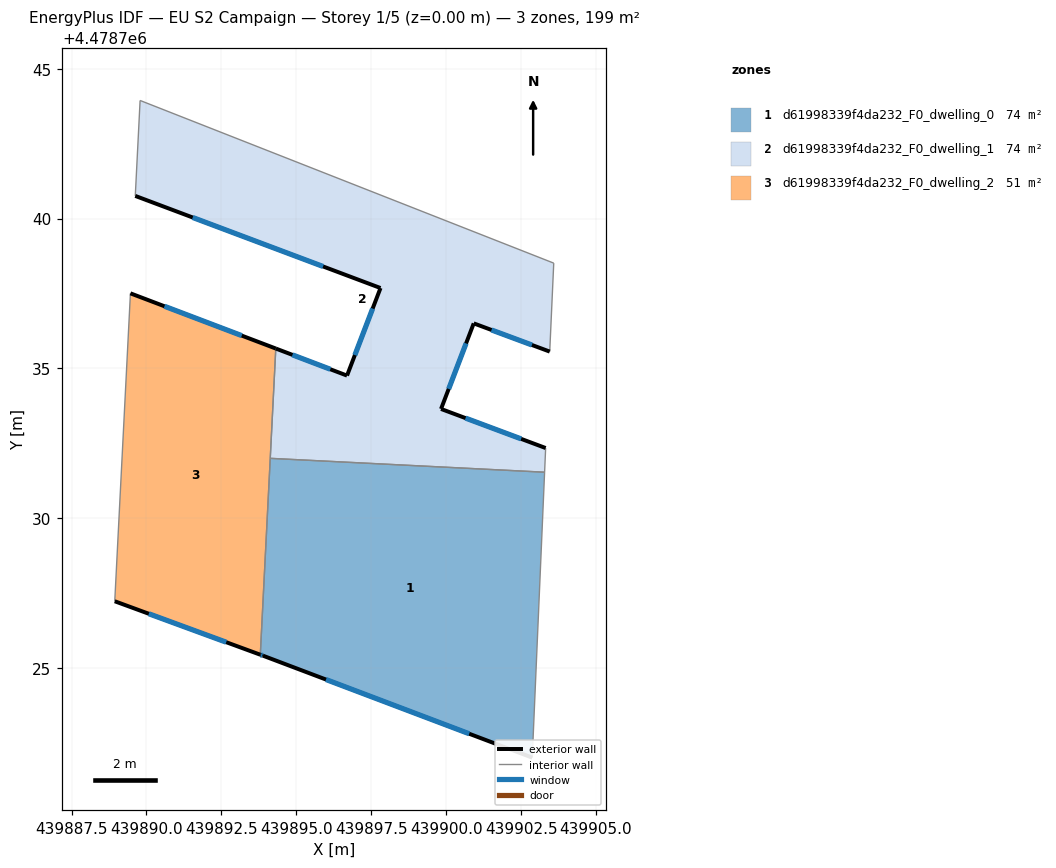
=== STOREY PLAN SPEC (per zone: floor XY polygon, exterior-wall plan segments, windows/doors) ===
zone 1: d61998339f4da232_F0_dwelling_0  (74.0 m²)
  floor: (439902.87, 4478722.01) (439903.28, 4478731.54) (439894.13, 4478732.00) (439893.80, 4478725.45) (439893.89, 4478725.41)
  exterior wall: (439893.89, 4478725.41) – (439893.80, 4478725.45)  [0.1 m]
    window: (439893.87, 4478725.42) – (439893.82, 4478725.44)  [0.1 m²]
  exterior wall: (439902.87, 4478722.01) – (439893.89, 4478725.41)  [9.6 m]
    window: (439900.77, 4478722.81) – (439895.99, 4478724.62)  [8.2 m²]
  interior walls: 3
zone 2: d61998339f4da232_F0_dwelling_1  (74.0 m²)
  floor: (439903.28, 4478731.54) (439903.32, 4478732.34) (439899.83, 4478733.65) (439900.92, 4478736.50) (439903.46, 4478735.56) (439903.59, 4478738.51) (439889.79, 4478743.94) (439889.63, 4478740.75) (439897.81, 4478737.68) (439896.69, 4478734.76) (439894.32, 4478735.66) (439894.13, 4478732.00)
  exterior wall: (439903.46, 4478735.56) – (439900.92, 4478736.50)  [2.7 m]
    window: (439902.86, 4478735.78) – (439901.51, 4478736.28)  [2.3 m²]
  exterior wall: (439900.92, 4478736.50) – (439899.83, 4478733.65)  [3.1 m]
    window: (439900.66, 4478735.83) – (439900.08, 4478734.31)  [2.6 m²]
  exterior wall: (439899.83, 4478733.65) – (439903.32, 4478732.34)  [3.7 m]
    window: (439900.65, 4478733.34) – (439902.50, 4478732.65)  [3.2 m²]
  exterior wall: (439894.32, 4478735.66) – (439896.69, 4478734.76)  [2.5 m]
    window: (439894.87, 4478735.45) – (439896.14, 4478734.97)  [2.2 m²]
  exterior wall: (439896.69, 4478734.76) – (439897.81, 4478737.68)  [3.1 m]
    window: (439896.95, 4478735.44) – (439897.55, 4478737.00)  [2.7 m²]
  exterior wall: (439897.81, 4478737.68) – (439889.63, 4478740.75)  [8.7 m]
    window: (439895.89, 4478738.40) – (439891.54, 4478740.04)  [7.4 m²]
  interior walls: 6
zone 3: d61998339f4da232_F0_dwelling_2  (50.7 m²)
  floor: (439893.80, 4478725.45) (439894.32, 4478735.66) (439889.46, 4478737.50) (439888.94, 4478727.23)
  exterior wall: (439889.46, 4478737.50) – (439894.32, 4478735.66)  [5.2 m]
    window: (439890.60, 4478737.07) – (439893.18, 4478736.09)  [4.4 m²]
  exterior wall: (439893.80, 4478725.45) – (439888.94, 4478727.23)  [5.2 m]
    window: (439892.66, 4478725.86) – (439890.08, 4478726.81)  [4.4 m²]
  interior walls: 3

=== DERIVED (storey summary) ===
Building: EU S2 Campaign
Storey: 1 of 5  (floor level z = 0.00 m)
Storey gross floor area: 198.7 m²
Zones on this storey: 3
  - d61998339f4da232_F0_dwelling_0: floor 74.0 m²; exterior wall 9.7 m (29.1 m²); 2 window(s) 8.2 m²; WWR 28.3%
  - d61998339f4da232_F0_dwelling_1: floor 74.0 m²; exterior wall 23.9 m (71.7 m²); 6 window(s) 20.3 m²; WWR 28.3%
  - d61998339f4da232_F0_dwelling_2: floor 50.7 m²; exterior wall 10.4 m (31.1 m²); 2 window(s) 8.8 m²; WWR 28.3%
Zone adjacency (shared interzone walls):
  - d61998339f4da232_F0_dwelling_0 ↔ d61998339f4da232_F0_dwelling_1
  - d61998339f4da232_F0_dwelling_0 ↔ d61998339f4da232_F0_dwelling_2
  - d61998339f4da232_F0_dwelling_1 ↔ d61998339f4da232_F0_dwelling_2